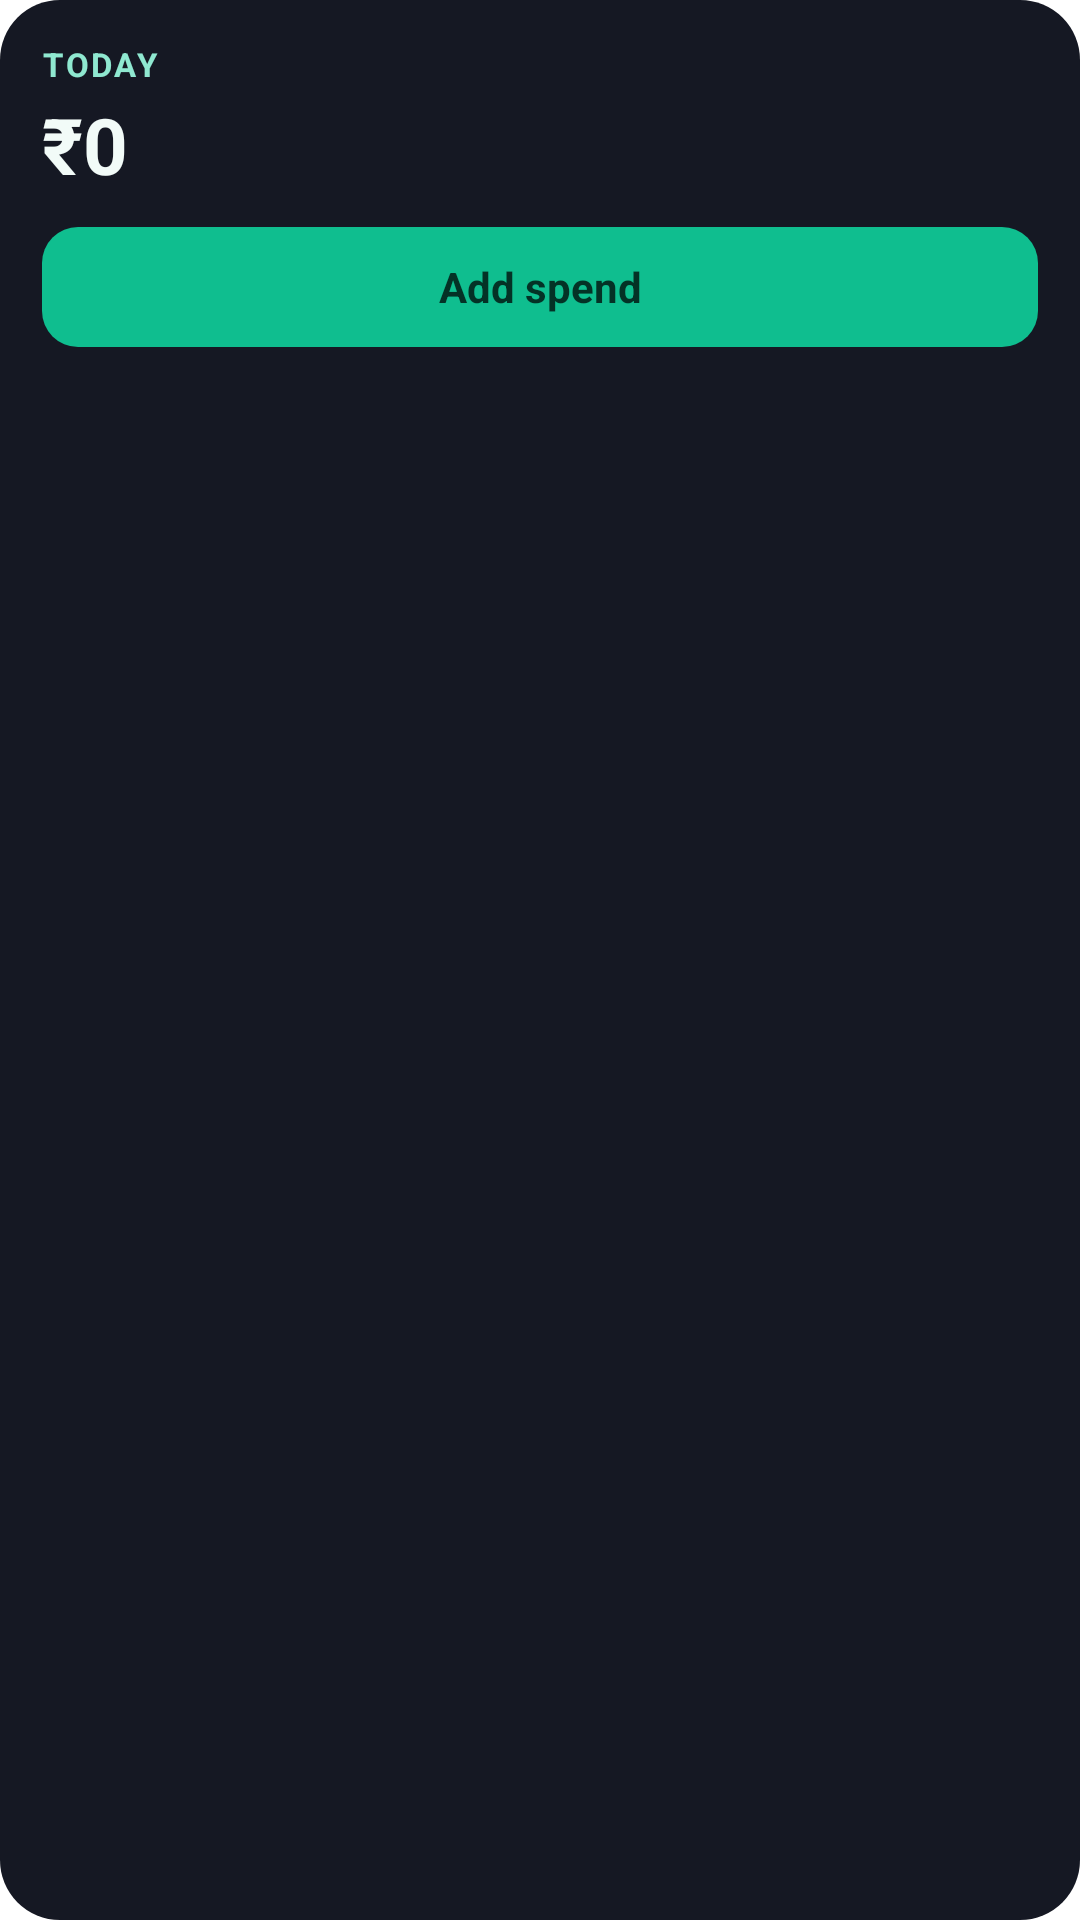

Layout XML and referenced resources for this Android screen:
<!-- AndroidManifest.xml: fallback theme Theme.MaterialComponents.DayNight.NoActionBar -->
<!-- res/layout/quick_add_widget.xml -->
<?xml version="1.0" encoding="utf-8"?>
<LinearLayout xmlns:android="http://schemas.android.com/apk/res/android"
    android:id="@+id/widget_root"
    android:layout_width="match_parent"
    android:layout_height="match_parent"
    android:background="@drawable/widget_background"
    android:orientation="vertical"
    android:padding="14dp">

    <TextView
        android:layout_width="wrap_content"
        android:layout_height="wrap_content"
        android:text="TODAY"
        android:textColor="#8FE8D0"
        android:textSize="11sp"
        android:textStyle="bold"
        android:letterSpacing="0.08" />

    <TextView
        android:id="@+id/txt_today_total"
        android:layout_width="wrap_content"
        android:layout_height="wrap_content"
        android:paddingTop="2dp"
        android:text="₹0"
        android:textColor="#F2FBF8"
        android:textSize="26sp"
        android:textStyle="bold" />

    <TextView
        android:id="@+id/btn_add"
        android:layout_width="match_parent"
        android:layout_height="40dp"
        android:layout_marginTop="10dp"
        android:background="@drawable/widget_chip_selected"
        android:gravity="center"
        android:text="Add spend"
        android:textColor="#043226"
        android:textSize="14sp"
        android:textStyle="bold" />
</LinearLayout>
<!-- resources referenced by this layout -->
<resources>
  <!-- drawable widget_background (drawable) -->
  <?xml version="1.0" encoding="utf-8"?>
  <shape xmlns:android="http://schemas.android.com/apk/res/android" android:shape="rectangle">
      <solid android:color="#151823" />
      <corners android:radius="20dp" />
  </shape>
  <!-- drawable widget_chip_selected (drawable) -->
  <?xml version="1.0" encoding="utf-8"?>
  <shape xmlns:android="http://schemas.android.com/apk/res/android" android:shape="rectangle">
      <solid android:color="#0FBE8F"/>
      <corners android:radius="12dp"/>
  </shape>
</resources>
